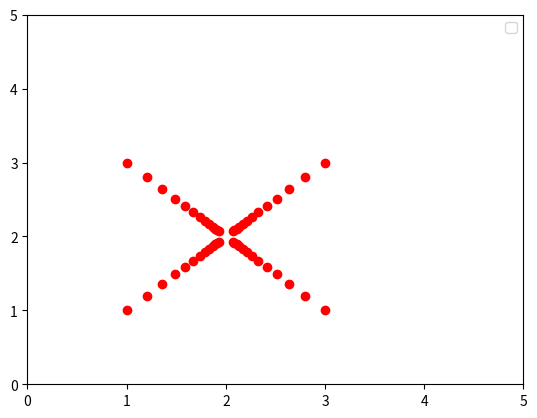

Reproduce this figure in Python.
#radim sa 2 dimenzije
#sto je stopping uvijet?

import numpy as np
import matplotlib.pyplot as plt

#za plottanje dok se micu
def moving_plot(r_array):
    plt.figure()

    plt.xlim(0, 5)
    plt.ylim(0, 5)
    for r in r_array:
        plt.scatter(r[:, 0], r[:, 1], c = "r")
        plt.pause(1)


    
    plt.legend()
    plt.show()

#za plottanje u 2D
def plot_me(r):

    x = r[:, 0]
    y = r[:, 1]
    plt.figure()
    plt.scatter(x, y, c='r', marker='o')

    plt.xlim(0, 5)
    plt.ylim(0, 5)


    plt.grid(True)
    plt.show()


def update_r(r, dr, dt):
    #dr -> brzina v
    #v = s/t  -> s = v*t = dr * dt
    #dt je step size
    #a dr je - aij * (rj - ri)
    r = r + dr * dt
    return r

def calculate_dr(a, r, control_gain=0.1):
    dr =  np.zeros_like(r)
    
    n = len(r)
    for i in range(n):
        dr_elem = [0, 0]
        for j in range(n):
            dr_elem += a[i][j] * (r[j] - r[i])
            
        dr[i] = dr_elem * control_gain
        

    return dr


#gleda kad je uvijet randevua zadovoljen
def uvijet_prekidanja(a, r, tresh = 0.2):
    n = len(r)
    for i in range(n):
        
        for j in range(n):
            if a[i][j] == 0:
                continue
            udaljenost = np.linalg.norm(r[j] - r[i]) 
            if udaljenost >= tresh:
                return False
    
    
    return True


def consensus_protocol(x, y, r, adjacency_matrix ):
    n = len(x)
    
    #matrica za komuniciranje, želiimo da se sve sudare
    
    print(adjacency_matrix)
    #plot_me(x, y)

    nasli_se = False

    iter = 0

    # t -> oo
    dt = 0.1
    control_gain = 0.5

    

    r_list = [r]
    while nasli_se == False:
        iter = iter + 1

        dr = calculate_dr(adjacency_matrix, r, control_gain)
        r = update_r(r, dr, dt)
        
        r_list.append(r)
        
        
        nasli_se = uvijet_prekidanja(adjacency_matrix, r)
        


    
    moving_plot(r_list)
    print(iter)






if __name__ == "__main__":
    

    x = [1, 3, 3, 1]
    y = [3, 3, 1, 1]

    #states
    r = np.array([[x[i], y[i]] for i in range(len(x))])
    r = r.astype(float)
     
    n = len(x)

    #matrica da se sva 4 sudare jednakom brzinom(?) - koreografija  1 iz prezentacije
    adjacency_matrix = np.ones((n, n)) - np.eye(n)

    #koregorFIJA 2 iz prezentacije
    #adjacency_matrix = np.array([[0, 0, 0, 1], [0, 0, 0, 0], [0, 1, 0, 0], [0, 0, 1, 0]])
    

    #zelimo da se sudare prva i druga  i    treca i cetvrta - koreografija 3 iz prezentacije
    #adjacency_matrix = np.array([[0, 1, 0, 0], [1, 0, 0, 0], [0, 0, 0, 1], [0, 0, 0, 0]])

    #koreo 5 
    #adjacency_matrix = np.array([[0, 1, 0, 0], [0, 0, 1, 0], [0, 0, 0, 1], [1, 0, 0, 0]])

    #koreo 6
    #adjacency_matrix = np.array([[0, 0, 1, 0], [1, 0, 0, 0], [0, 1, 0, 1], [0, 0, 1, 0]])

    #koreo 4
    #adjacency_matrix = np.array([[0, 1, 0, 1], [0, 0, 0, 0], [0, 1, 0, 1], [0, 0, 0, 0]])

    #zelimo da se neke micu brze 
    #adjacency_matrix = np.array([[0, 2, 0, 0], [1, 0, 0, 0], [0, 0, 0, 1], [0, 0, 2, 0]])
    consensus_protocol(x, y, r, adjacency_matrix)